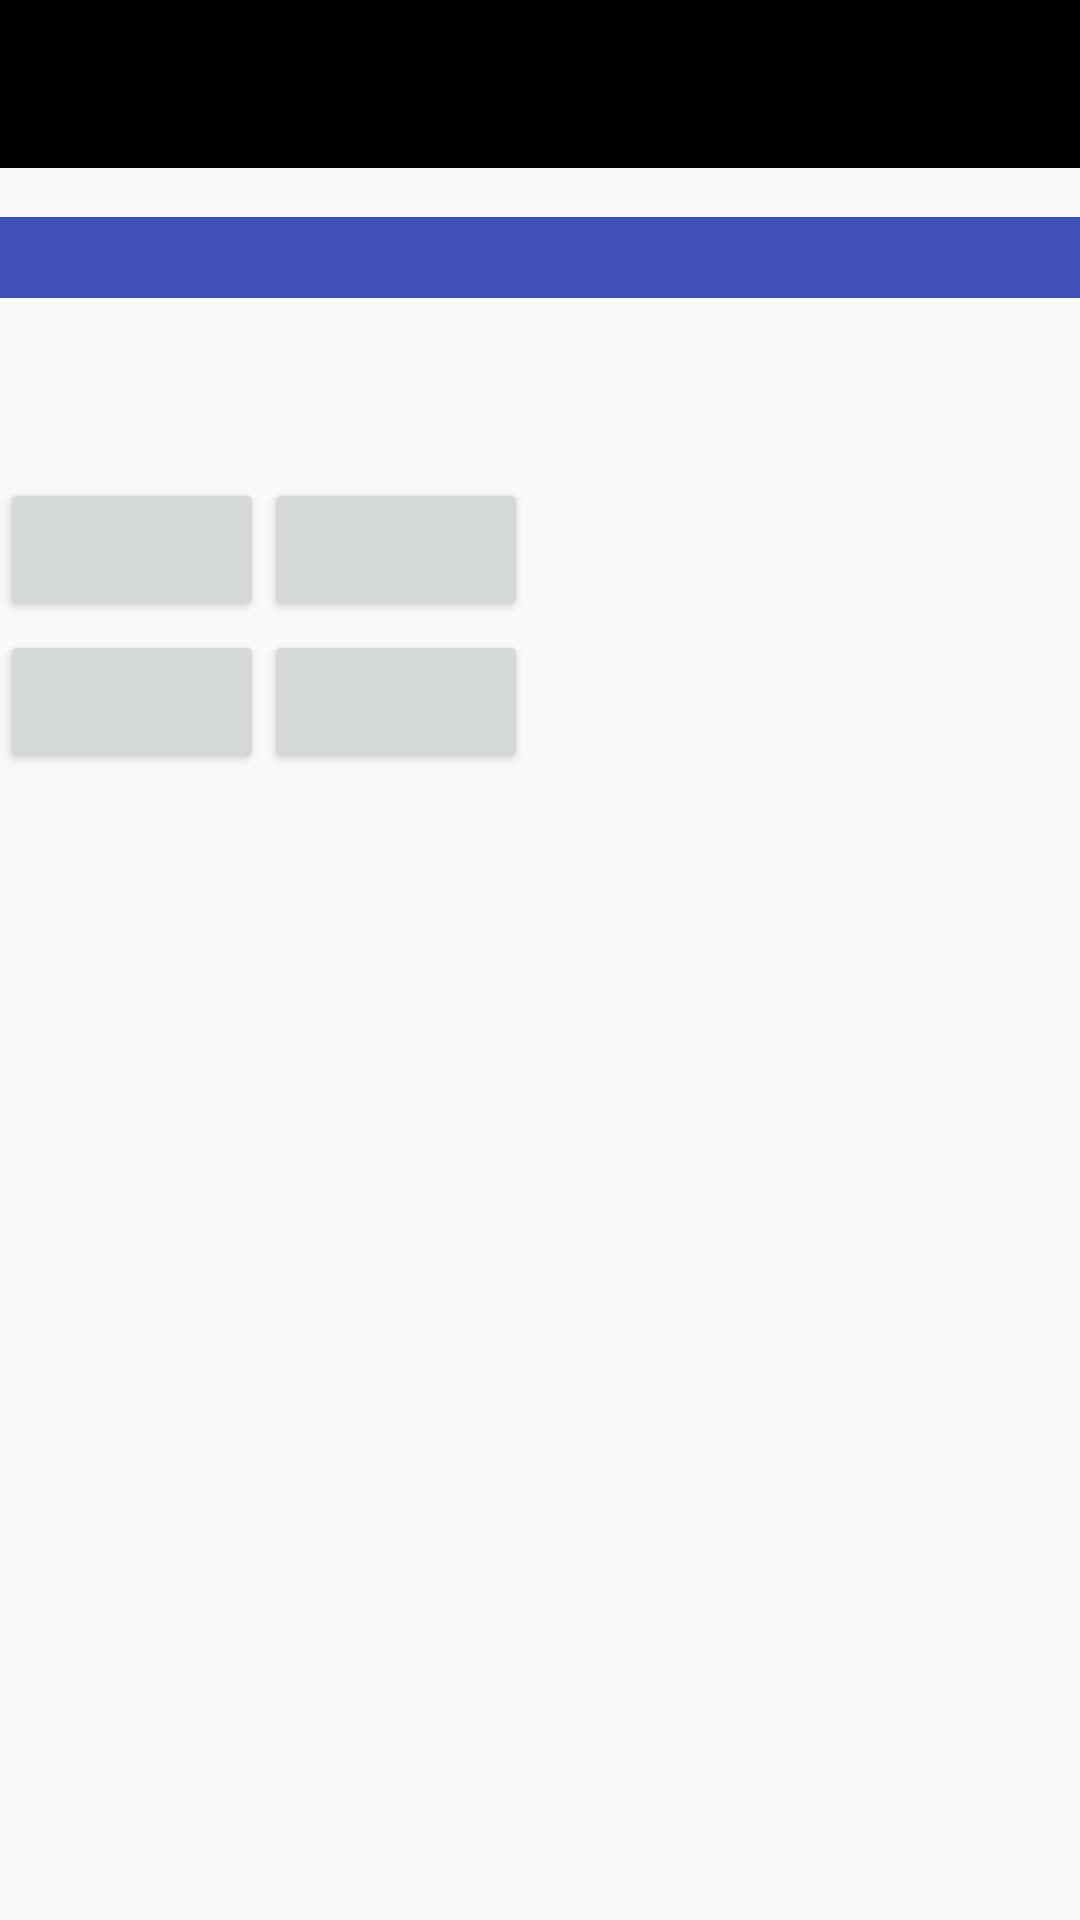

Produce the Android XML layout that renders to this screen, including the resource entries it uses.
<!-- AndroidManifest.xml: application theme Theme.AppCompat.Light.NoActionBar -->
<!-- res/layout/game_layout.xml -->
<?xml version="1.0" encoding="utf-8"?>
<RelativeLayout xmlns:android="http://schemas.android.com/apk/res/android"
    xmlns:app="http://schemas.android.com/apk/res-auto"
    android:layout_width="match_parent"
    android:layout_height="match_parent">

    <TextView
        android:id="@+id/timer"
        android:layout_width="match_parent"
        android:gravity="center"
        android:textColor="@color/colorPrimaryDark"
        android:layout_height="wrap_content"
        android:layout_below="@id/my_toolbar_topic"
        android:layout_centerHorizontal="true"
        android:textSize="12sp" />

    <TextView
        android:id="@+id/question"
        android:layout_width="match_parent"
        android:layout_height="wrap_content"
        android:layout_below="@+id/timer"
        android:layout_centerHorizontal="true"
        android:layout_marginBottom="60dp"

        android:background="@color/colorPrimary"
        android:textAlignment="center"
        android:textColor="@color/colorWhite"
        android:textSize="20sp" />

    <GridLayout
        android:layout_width="match_parent"
        android:layout_height="wrap_content"
        android:layout_below="@+id/question"
        android:columnCount="2"
        android:columnOrderPreserved="true"
        android:rowCount="2"
        android:rowOrderPreserved="true">

        <Button
            android:id="@+id/button1"
            android:layout_width="wrap_content"
            android:layout_height="wrap_content"
            android:layout_marginBottom="2.5dp"
            android:fitsSystemWindows="true"
            android:onClick="onClick" />

        <Button
            android:id="@+id/button2"
            android:layout_width="wrap_content"
            android:layout_height="wrap_content"
            android:layout_marginBottom="2.5dp"
            android:fitsSystemWindows="true"
            android:onClick="onClick" />

        <Button
            android:id="@+id/button3"
            android:layout_width="wrap_content"
            android:layout_height="wrap_content"
            android:fitsSystemWindows="true"
            android:onClick="onClick" />

        <Button
            android:id="@+id/button4"
            android:layout_width="wrap_content"
            android:layout_height="wrap_content"
            android:fitsSystemWindows="true"
            android:onClick="onClick" />
    </GridLayout>

    <android.support.v7.widget.Toolbar
        android:id="@+id/my_toolbar_topic"
        android:layout_width="match_parent"
        android:layout_height="?attr/actionBarSize"
        android:layout_alignParentEnd="true"
        android:layout_alignParentTop="true"
        android:background="@color/black"
        app:popupTheme="@style/ThemeOverlay.AppCompat.Light"
        app:theme="@style/ThemeOverlay.AppCompat.Dark" />


</RelativeLayout>
<!-- resources referenced by this layout -->
<resources>
  <color name="black">#000</color>
  <color name="colorPrimary">#3F51B5</color>
  <color name="colorPrimaryDark">#303F9F</color>
  <color name="colorWhite">#fdfdfd</color>
</resources>
